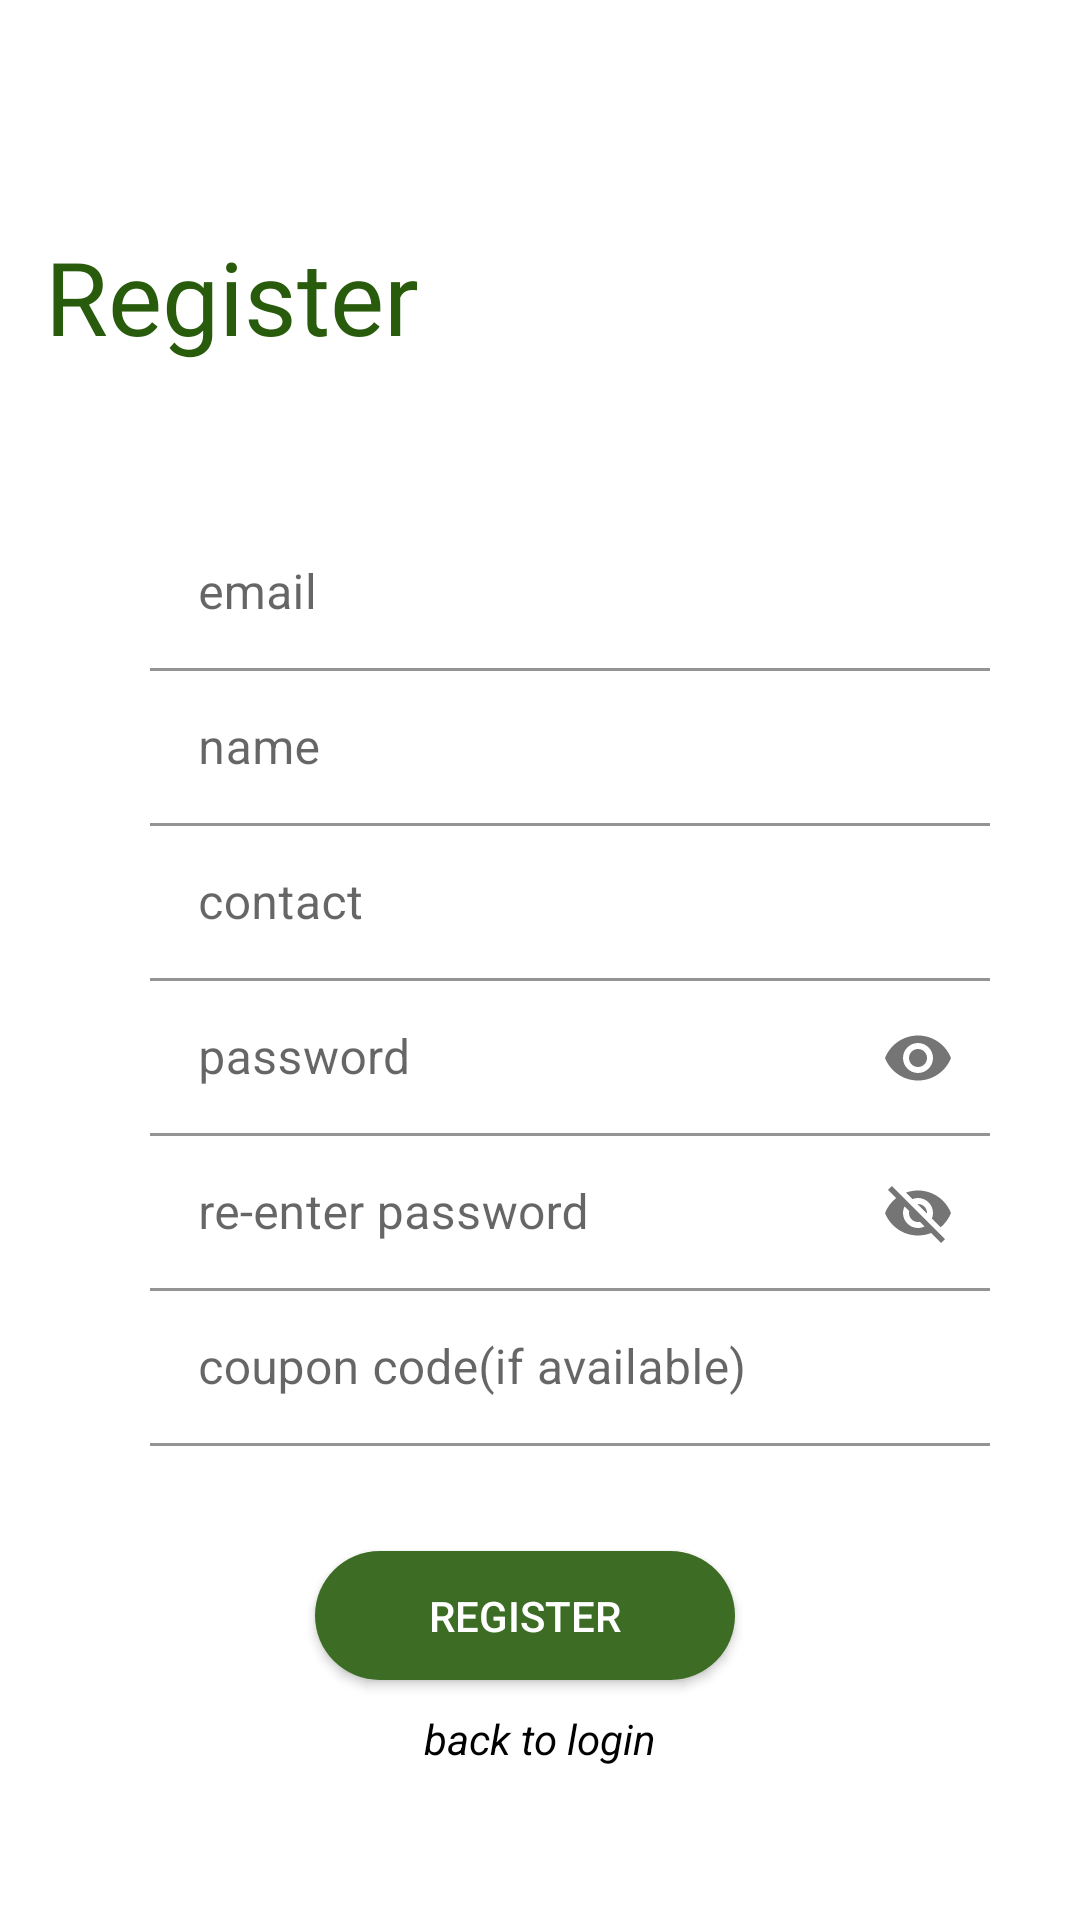

Write the Android layout XML for this screen, with the resource values it uses.
<!-- AndroidManifest.xml: application theme Theme.AndroidAppADT -->
<!-- res/layout/activity_registration.xml -->
<?xml version="1.0" encoding="utf-8"?>
<androidx.constraintlayout.widget.ConstraintLayout xmlns:android="http://schemas.android.com/apk/res/android"
    xmlns:app="http://schemas.android.com/apk/res-auto"
    xmlns:tools="http://schemas.android.com/tools"
    android:layout_width="match_parent"
    android:layout_height="match_parent"
    android:background="@drawable/registrationbackground"
    tools:context=".RegistrationActivity">

    <TextView
        android:id="@+id/RegistrationPageTextView"
        android:layout_width="wrap_content"
        android:layout_height="wrap_content"
        android:layout_marginTop="76dp"
        android:fontFamily="@font/holtwood_one_sc"
        android:text="Register"
        android:textColor="@color/green"
        android:textSize="34sp"
        app:layout_constraintEnd_toEndOf="parent"
        app:layout_constraintHorizontal_bias="0.064"
        app:layout_constraintStart_toStartOf="parent"
        app:layout_constraintTop_toTopOf="parent" />

    <LinearLayout
        android:layout_width="300dp"
        android:layout_height="555dp"
        android:layout_marginTop="172dp"
        android:orientation="vertical"

        app:layout_constraintEnd_toEndOf="parent"
        app:layout_constraintHorizontal_bias="0.5"
        app:layout_constraintStart_toStartOf="parent"
        app:layout_constraintTop_toTopOf="parent">

        <com.google.android.material.textfield.TextInputLayout
            android:layout_width="match_parent"
            android:layout_height="wrap_content"
            android:layout_marginLeft="10dp">

            <EditText
                android:id="@+id/editTextTextEmailAddress"
                android:layout_width="match_parent"
                android:layout_height="wrap_content"
                android:layout_marginLeft="10dp"
                android:background="@android:color/transparent"
                android:hint="email"
                android:inputType="textEmailAddress"
                android:padding="15dp"
                android:textColor="@color/black"
                android:textColorHint="@color/black"
                android:textCursorDrawable="@drawable/text_cursor_color"
                android:textSize="16sp" />
        </com.google.android.material.textfield.TextInputLayout>

        <com.google.android.material.textfield.TextInputLayout
            android:layout_width="match_parent"
            android:layout_height="wrap_content"
            android:layout_marginLeft="10dp">

            <EditText
                android:id="@+id/nameEditText"
                android:layout_width="match_parent"
                android:layout_height="wrap_content"
                android:layout_marginLeft="10dp"
                android:background="@android:color/transparent"
                android:ems="5"
                android:hint="name"
                android:inputType="textPersonName"
                android:padding="15dp"
                android:textColor="@color/black"
                android:textColorHint="@color/black"
                android:textCursorDrawable="@drawable/text_cursor_color"
                android:textSize="16sp" />

        </com.google.android.material.textfield.TextInputLayout>

        <com.google.android.material.textfield.TextInputLayout
            android:layout_width="match_parent"
            android:layout_height="wrap_content"
            android:layout_marginLeft="10dp">

            <EditText
                android:id="@+id/contactEditText"
                android:layout_width="match_parent"
                android:layout_height="wrap_content"
                android:layout_marginLeft="10dp"
                android:background="@android:color/transparent"
                android:ems="5"
                android:hint="contact"
                android:inputType="number"
                android:padding="15dp"
                android:textColor="@color/black"
                android:textColorHint="@color/black"
                android:textCursorDrawable="@drawable/text_cursor_color"
                android:textSize="16sp" />

        </com.google.android.material.textfield.TextInputLayout>

        <com.google.android.material.textfield.TextInputLayout
            android:layout_width="match_parent"
            android:layout_height="wrap_content"
            android:layout_marginLeft="10dp"
            app:passwordToggleEnabled="true">

            <EditText
                android:id="@+id/editTextTextPassword"
                android:layout_width="match_parent"
                android:layout_height="wrap_content"
                android:layout_marginLeft="10dp"
                android:background="@android:color/transparent"
                android:ems="5"
                android:hint="password"
                android:inputType="textPassword"
                android:padding="15dp"
                android:textColor="@color/black"
                android:textColorHint="@color/black"
                android:textCursorDrawable="@drawable/text_cursor_color"
                android:textSize="16sp" />

        </com.google.android.material.textfield.TextInputLayout>

        <com.google.android.material.textfield.TextInputLayout
            android:layout_width="match_parent"
            android:layout_height="wrap_content"
            android:layout_marginLeft="10dp"
            app:passwordToggleEnabled="true">

            <EditText
                android:id="@+id/editTextTextPassword2"
                android:layout_width="match_parent"
                android:layout_height="wrap_content"
                android:layout_marginLeft="10dp"
                android:background="@android:color/transparent"
                android:ems="5"
                android:hint="re-enter password"
                android:inputType="textVisiblePassword"
                android:padding="15dp"
                android:textColor="@color/black"
                android:textColorHint="@color/black"
                android:textCursorDrawable="@drawable/text_cursor_color"
                android:textSize="16sp" />

        </com.google.android.material.textfield.TextInputLayout>

        <com.google.android.material.textfield.TextInputLayout
            android:layout_width="match_parent"
            android:layout_height="wrap_content"
            android:layout_marginLeft="10dp">

            <EditText
                android:id="@+id/couponCodeEditText"
                android:layout_width="match_parent"
                android:layout_height="wrap_content"
                android:layout_marginLeft="10dp"
                android:background="@android:color/transparent"
                android:ems="5"
                android:hint="coupon code(if available)"
                android:inputType="textPersonName"
                android:padding="15dp"
                android:textColor="@color/black"
                android:textColorHint="@color/black"
                android:textCursorDrawable="@drawable/text_cursor_color"
                android:textSize="16sp" />

        </com.google.android.material.textfield.TextInputLayout>

        <Button
            android:id="@+id/registerButton"
            android:layout_width="140dp"
            android:layout_height="43dp"
            android:layout_marginLeft="75dp"
            android:layout_marginTop="35dp"
            android:background="@drawable/rectangle"
            android:backgroundTint="@color/light_green"
            android:text="Register"
            android:textColor="@color/white" />

        <TextView
            android:id="@+id/loginTextView"
            android:layout_width="wrap_content"
            android:layout_height="wrap_content"
            android:layout_marginTop="10dp"
            android:text="back to login"
            android:layout_gravity="center_horizontal"
            android:textColor="@color/black"
            android:textStyle="italic" />
    </LinearLayout>

    <RelativeLayout
        android:layout_width="match_parent"
        android:layout_height="match_parent"
        android:gravity="center">

        <ProgressBar
            android:id="@+id/progressBar"
            android:layout_width="wrap_content"
            android:layout_height="wrap_content"
            android:backgroundTint="@color/light_green"
            android:indeterminate="true"
            android:visibility="invisible" />
    </RelativeLayout>


</androidx.constraintlayout.widget.ConstraintLayout>
<!-- resources referenced by this layout -->
<resources>
  <color name="black">#FF000000</color>
  <color name="green">#285C0C</color>
  <color name="light_green">#3D6C24</color>
  <color name="white">#FFFFFFFF</color>
  <!-- drawable rectangle (drawable) -->
  <?xml version="1.0" encoding="utf-8"?>
  
  <shape xmlns:android="http://schemas.android.com/apk/res/android" android:shape="rectangle">
  <solid android:color="#FFFFFF"/>
      <corners android:radius="30dp"/>
  </shape>
  <style name="Theme.AndroidAppADT" parent="Theme.MaterialComponents.Light.NoActionBar">
          
          <item name="colorPrimary">@color/green</item>
          <item name="colorPrimaryVariant">@color/purple_700</item>
          <item name="colorOnPrimary">@color/white</item>
          
          <item name="colorSecondary">@color/teal_200</item>
          <item name="colorSecondaryVariant">@color/teal_700</item>
          <item name="colorOnSecondary">@color/black</item>
          
          <item name="android:statusBarColor" tools:targetApi="l">@color/light_green</item>
          
      </style>
  <color name="purple_700">#FF3700B3</color>
  <color name="teal_200">#FF03DAC5</color>
  <color name="teal_700">#FF018786</color>
</resources>
